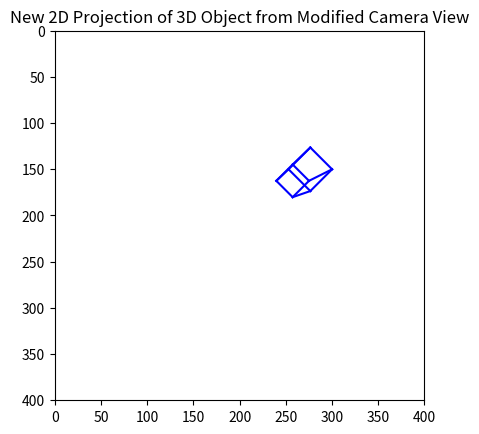

Generate this figure with matplotlib:
import numpy as np
import matplotlib.pyplot as plt
from matplotlib.lines import Line2D

# 1. Define the calibration matrices
K = np.array([[-100, 0, 200],
              [0, -100, 200],
              [0, 0, 1]])

R_cw = np.array([[0.707, 0.707, 0],
                 [-0.707, 0.707, 0],
                 [0, 0, 1]])

# Original translation vector t_cw
t_cw = np.array([[-3], [-0.5], [3]])

# New translation vector to change the camera view
t_cw_new = np.array([[-3], [1.5], [3]])  # Adjust the translation as needed

# Create extrinsic matrix [R | t_new]
T_cw_new = np.hstack((R_cw, t_cw_new))

# 2. Define the vertices of a simple 3D object (e.g., a cube)
vertices_world = np.array([[0, 0, 0, 1],  # Bottom face
                           [1, 0, 0, 1],
                           [1, 1, 0, 1],
                           [0, 1, 0, 1],
                           [0, 0, 1, 1],  # Top face
                           [1, 0, 1, 1],
                           [1, 1, 1, 1],
                           [0, 1, 1, 1]]).T  # Transpose to get (4, 8) shape

# 3. Compute the camera projection matrix P = K * [R | t_new]
P_new = np.dot(K, T_cw_new)

# 4. Project the vertices from world to image coordinates
vertices_image_new = np.dot(P_new, vertices_world)

# Normalize the image coordinates by dividing by the third (z) coordinate
vertices_image_new /= vertices_image_new[2]

# Extract only the x and y coordinates for plotting
vertices_image_2d_new = vertices_image_new[:2]

# 5. Define the edges of the cube (connect the vertices)
edges = [(0, 1), (1, 2), (2, 3), (3, 0),  # Bottom face
         (4, 5), (5, 6), (6, 7), (7, 4),  # Top face
         (0, 4), (1, 5), (2, 6), (3, 7)]  # Vertical lines connecting top and bottom

# 6. Plot the 2D projection using Line2D
fig, ax = plt.subplots()

# Plot each edge
for edge in edges:
    point1 = vertices_image_2d_new[:, edge[0]]
    point2 = vertices_image_2d_new[:, edge[1]]
    
    line = Line2D([point1[0], point2[0]], [point1[1], point2[1]], color='blue')
    ax.add_line(line)

# Set plot limits and show the plot
ax.set_xlim([0, 400])
ax.set_ylim([400, 0])  # Reverse y-axis to match image coordinates
plt.gca().set_aspect('equal', adjustable='box')
plt.title('New 2D Projection of 3D Object from Modified Camera View')
plt.show()
